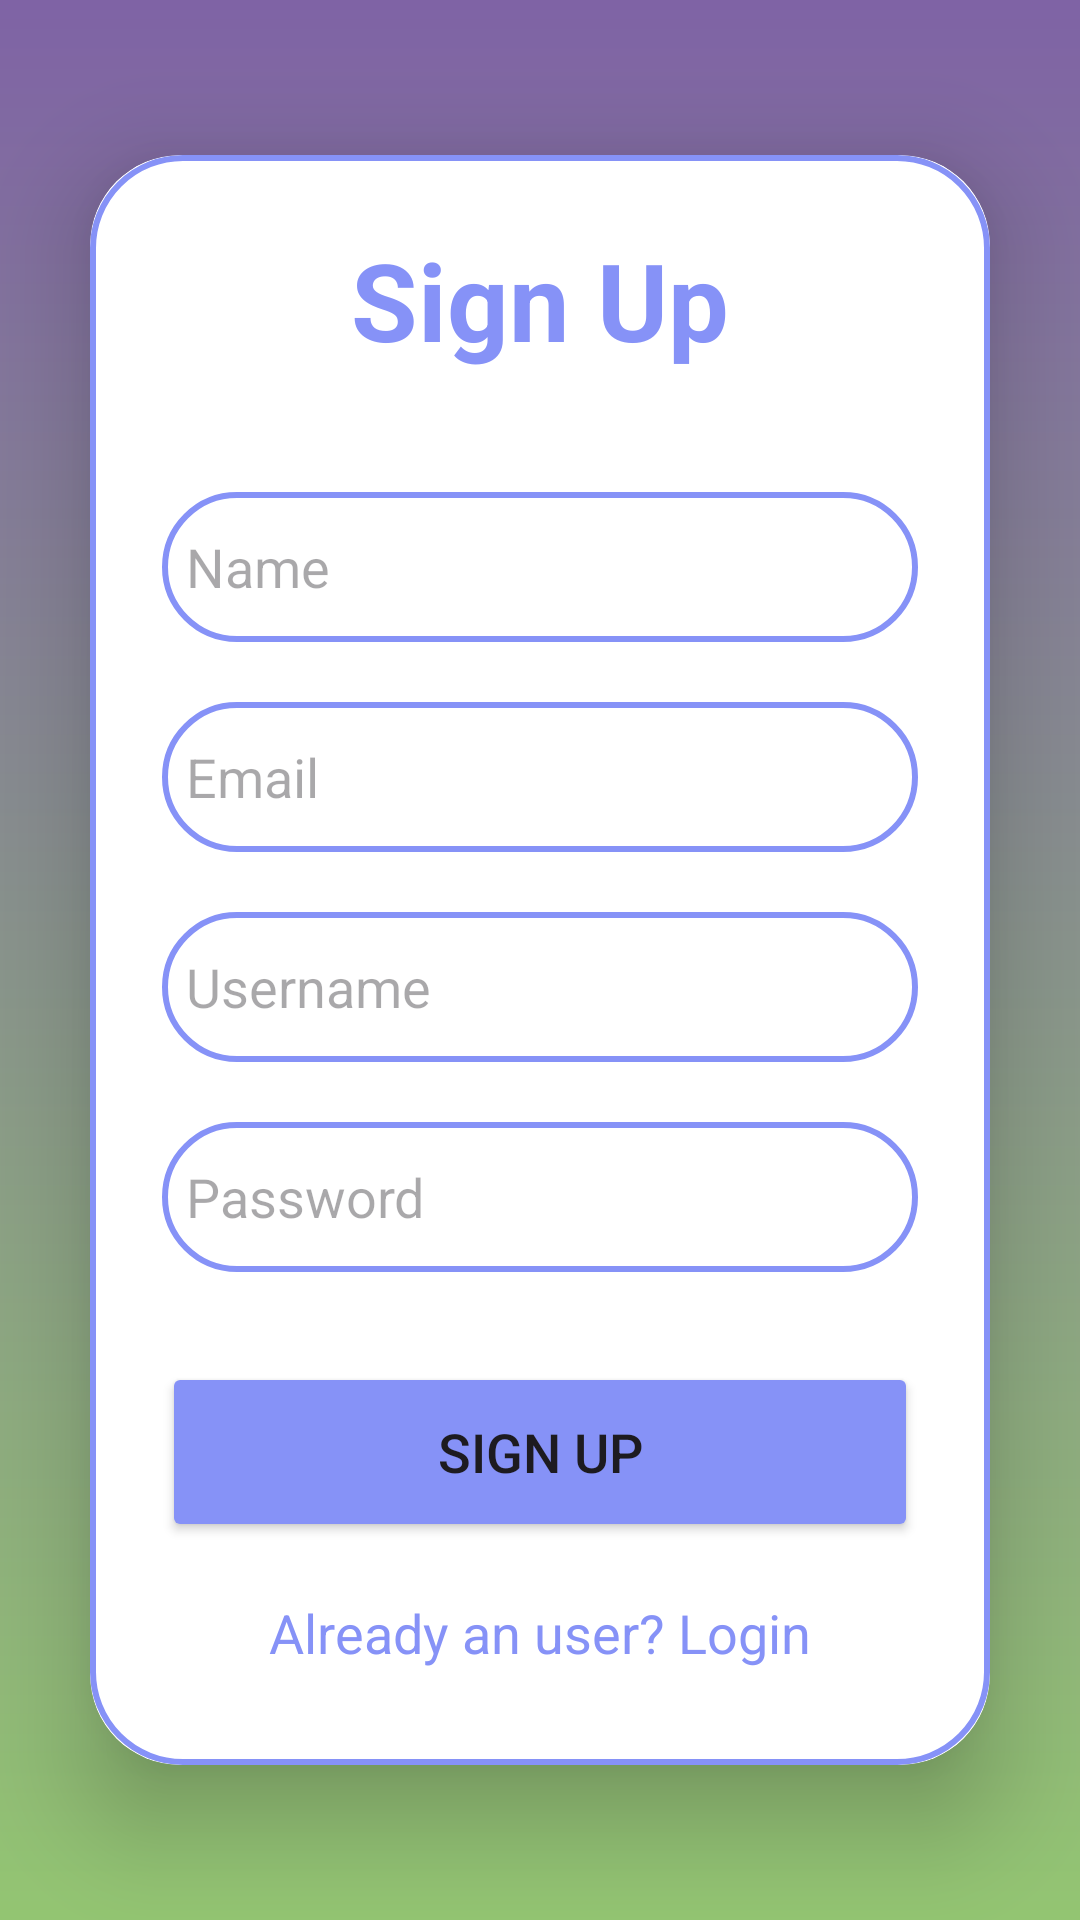

Write the Android layout XML for this screen, with the resource values it uses.
<!-- AndroidManifest.xml: application theme Theme.Epics -->
<!-- res/layout/fragment_signup.xml -->
<?xml version="1.0" encoding="utf-8"?>
<LinearLayout
    xmlns:android="http://schemas.android.com/apk/res/android"
    xmlns:app="http://schemas.android.com/apk/res-auto"
    xmlns:tools="http://schemas.android.com/tools"
    android:layout_width="match_parent"
    android:layout_height="match_parent"
    android:orientation="vertical"
    android:gravity="center"
    android:background="@drawable/gradient_background"
    tools:context=".SignupFragment">

    <androidx.cardview.widget.CardView
        android:layout_width="match_parent"
        android:layout_height="wrap_content"
        android:layout_margin="30dp"
        app:cardCornerRadius="30dp"
        app:cardElevation="20dp">

        <LinearLayout
            android:layout_width="match_parent"
            android:layout_height="wrap_content"
            android:orientation="vertical"
            android:layout_gravity="center_horizontal"
            android:padding="24dp"
            android:background="@drawable/lavender_border">


            <TextView
                android:layout_width="match_parent"
                android:layout_height="wrap_content"
                android:text="Sign Up"
                android:textSize="36sp"
                android:textAlignment="center"
                android:textStyle="bold"
                android:textColor="@color/lavender"/>

            <EditText
                android:layout_width="match_parent"
                android:layout_height="50dp"
                android:id="@+id/signup_name"
                android:background="@drawable/lavender_border"
                android:layout_marginTop="40dp"
                android:padding="8dp"
                android:hint="Name"
                android:drawableLeft="@drawable/baseline_arrow_forward_ios_24"
                android:drawablePadding="8dp"
                android:textColor="@color/black"/>

            <EditText
                android:layout_width="match_parent"
                android:layout_height="50dp"
                android:id="@+id/signup_email"
                android:background="@drawable/lavender_border"
                android:layout_marginTop="20dp"
                android:padding="8dp"
                android:hint="Email"
                android:drawableLeft="@drawable/baseline_arrow_forward_ios_24"
                android:drawablePadding="8dp"
                android:textColor="@color/black"/>


            <EditText
                android:layout_width="match_parent"
                android:layout_height="50dp"
                android:id="@+id/signup_username"
                android:background="@drawable/lavender_border"
                android:layout_marginTop="20dp"
                android:padding="8dp"
                android:hint="Username"
                android:drawableLeft="@drawable/baseline_arrow_forward_ios_24"
                android:drawablePadding="8dp"
                android:textColor="@color/black"/>

            <EditText
                android:layout_width="match_parent"
                android:layout_height="50dp"
                android:id="@+id/signup_password"
                android:background="@drawable/lavender_border"
                android:layout_marginTop="20dp"
                android:padding="8dp"
                android:hint="Password"
                android:inputType="textPassword"
                android:drawableLeft="@drawable/baseline_arrow_forward_ios_24"
                android:drawablePadding="8dp"
                android:textColor="@color/black"/>

            <Button
                android:layout_width="match_parent"
                android:layout_height="60dp"
                android:text="Sign Up"
                android:id="@+id/signup_button"
                android:textSize="18sp"
                android:layout_marginTop="30dp"
                android:backgroundTint="@color/lavender"
                app:cornerRadius = "20dp"/>

            <TextView
                android:layout_width="wrap_content"
                android:layout_height="wrap_content"
                android:id="@+id/loginRedirectText"
                android:text="Already an user? Login"
                android:layout_gravity="center"
                android:padding="8dp"
                android:layout_marginTop="10dp"
                android:textColor="@color/lavender"
                android:textSize="18sp"/>

        </LinearLayout>

    </androidx.cardview.widget.CardView>

</LinearLayout>
<!-- resources referenced by this layout -->
<resources>
  <color name="black">#FF000000</color>
  <color name="lavender">#8692F7 </color>
  <!-- drawable gradient_background (drawable) -->
  <shape xmlns:android="http://schemas.android.com/apk/res/android">
      <gradient
          android:startColor="#93C572"
      android:endColor="#7F63A5"
      android:angle="90"/>
  </shape>
  <!-- drawable lavender_border (drawable) -->
  <?xml version="1.0" encoding="utf-8"?>
  <shape xmlns:android="http://schemas.android.com/apk/res/android"
          android:shape="rectangle">
  
          <stroke
              android:width="2dp"
              android:color="@color/lavender"/>
  
          <corners
              android:radius="30dp"/>
  </shape>
  <style name="Theme.Epics" parent="Base.Theme.Epics" />
  <style name="Base.Theme.Epics" parent="Theme.Material3.DayNight.NoActionBar">
          
           <item name="colorPrimary">@color/lavender</item>
          <item name="colorPrimaryVariant">@color/lavender</item>
      </style>
</resources>
